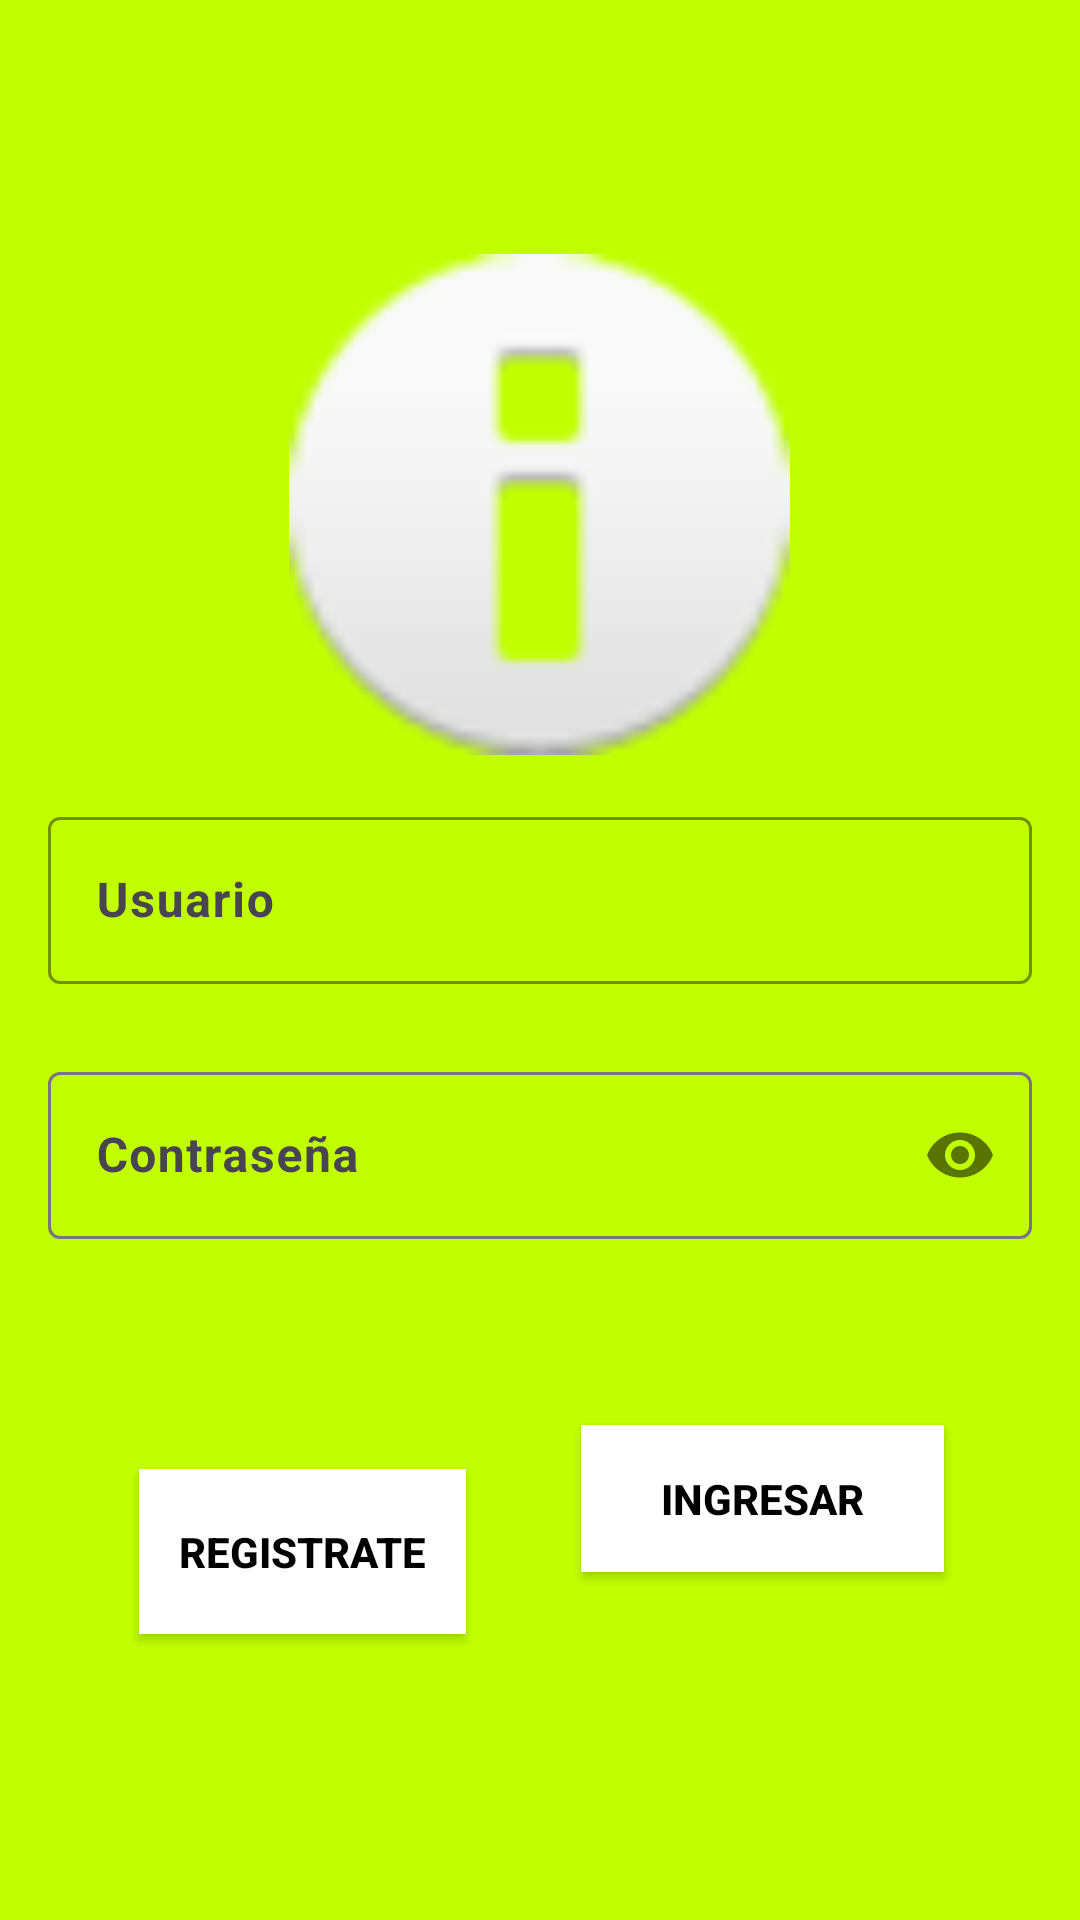

Android layout source for this screen:
<!-- AndroidManifest.xml: application theme Theme.Eq2LDM -->
<!-- res/layout/activity_login.xml -->
<?xml version="1.0" encoding="utf-8"?>
<androidx.constraintlayout.widget.ConstraintLayout xmlns:android="http://schemas.android.com/apk/res/android"
    xmlns:app="http://schemas.android.com/apk/res-auto"
    xmlns:tools="http://schemas.android.com/tools"
    android:layout_width="match_parent"
    android:layout_height="match_parent"
    android:background="@drawable/lime"
    tools:context=".LoginActivity">

    <com.google.android.material.textfield.TextInputLayout
        android:id="@+id/usuarioint"
        android:layout_width="match_parent"
        android:layout_height="wrap_content"
        android:layout_marginHorizontal="16dp"
        app:boxStrokeColor="@color/white"
        app:hintTextColor="@color/white"
        app:layout_constraintBottom_toBottomOf="parent"
        app:layout_constraintEnd_toEndOf="parent"
        app:layout_constraintStart_toStartOf="parent"
        app:layout_constraintTop_toTopOf="parent"
        app:layout_constraintVertical_bias="0.461">

        <com.google.android.material.textfield.TextInputEditText
            android:id="@+id/emailt"
            android:layout_width="match_parent"
            android:layout_height="wrap_content"
            android:hint="@string/emailt"
            android:inputType="textEmailAddress"
            android:textStyle="bold" />
    </com.google.android.material.textfield.TextInputLayout>

    <com.google.android.material.textfield.TextInputLayout
        android:id="@+id/passwordint"
        android:layout_width="match_parent"
        android:layout_height="wrap_content"
        android:layout_marginHorizontal="16dp"
        android:layout_marginTop="24dp"
        app:layout_constraintEnd_toEndOf="parent"
        app:layout_constraintHorizontal_bias="0.5"
        app:layout_constraintStart_toStartOf="parent"
        app:layout_constraintTop_toBottomOf="@id/usuarioint"
        app:passwordToggleEnabled="true">

        <com.google.android.material.textfield.TextInputEditText
            android:id="@+id/passwort"
            android:layout_width="match_parent"
            android:layout_height="wrap_content"
            android:hint="@string/passwort"
            android:textStyle="bold"
            android:inputType="textPassword" />
    </com.google.android.material.textfield.TextInputLayout>

    <androidx.appcompat.widget.AppCompatButton
        android:id="@+id/entrada"
        android:layout_width="121dp"
        android:layout_height="49dp"
        android:layout_marginHorizontal="16dp"
        android:layout_marginBottom="116dp"
        android:background="@color/white"
        android:text="@string/entrada"
        android:textColor="@color/black"
        android:textStyle="bold"
        app:layout_constraintBottom_toBottomOf="parent"
        app:layout_constraintEnd_toEndOf="parent"
        app:layout_constraintHorizontal_bias="0.858"
        app:layout_constraintStart_toStartOf="parent"
        app:layout_constraintTop_toBottomOf="@+id/passwordint"
        app:layout_constraintVertical_bias="1.0" />

    <androidx.appcompat.widget.AppCompatButton

        android:id="@+id/crear"
        android:layout_width="109dp"
        android:layout_height="55dp"
        android:background="@color/white"
        android:text="@string/crear"
        android:textColor="@color/black"
        android:textStyle="bold"
        app:layout_constraintBottom_toBottomOf="parent"
        app:layout_constraintEnd_toEndOf="parent"
        app:layout_constraintHorizontal_bias="0.185"
        app:layout_constraintStart_toStartOf="parent"
        app:layout_constraintTop_toTopOf="parent"
        app:layout_constraintVertical_bias="0.837" />

    <ImageView
        android:id="@+id/imageView2"
        android:layout_width="196dp"
        android:layout_height="167dp"
        app:layout_constraintBottom_toBottomOf="parent"
        app:layout_constraintEnd_toEndOf="parent"
        app:layout_constraintHorizontal_bias="0.497"
        app:layout_constraintStart_toStartOf="parent"
        app:layout_constraintTop_toTopOf="parent"
        app:layout_constraintVertical_bias="0.179"
        app:srcCompat="@android:drawable/ic_dialog_info" />
</androidx.constraintlayout.widget.ConstraintLayout>
<!-- resources referenced by this layout -->
<resources>
  <!-- drawable lime: png bitmap (drawable, 865 bytes) -->
  <string name="crear">Registrate</string>
  <string name="emailt">Usuario</string>
  <string name="entrada">Ingresar</string>
  <string name="passwort">Contraseña</string>
  <style name="Theme.Eq2LDM" parent="Base.Theme.Eq2LDM" />
  <style name="Base.Theme.Eq2LDM" parent="Theme.Material3.DayNight.NoActionBar">
          
          
      </style>
  <!-- not gathered from this repository: default colours our renderer supplied (Android Studio template values) -->
  <color name="black">#FF000000</color>
  <color name="white">#FFFFFFFF</color>
</resources>
